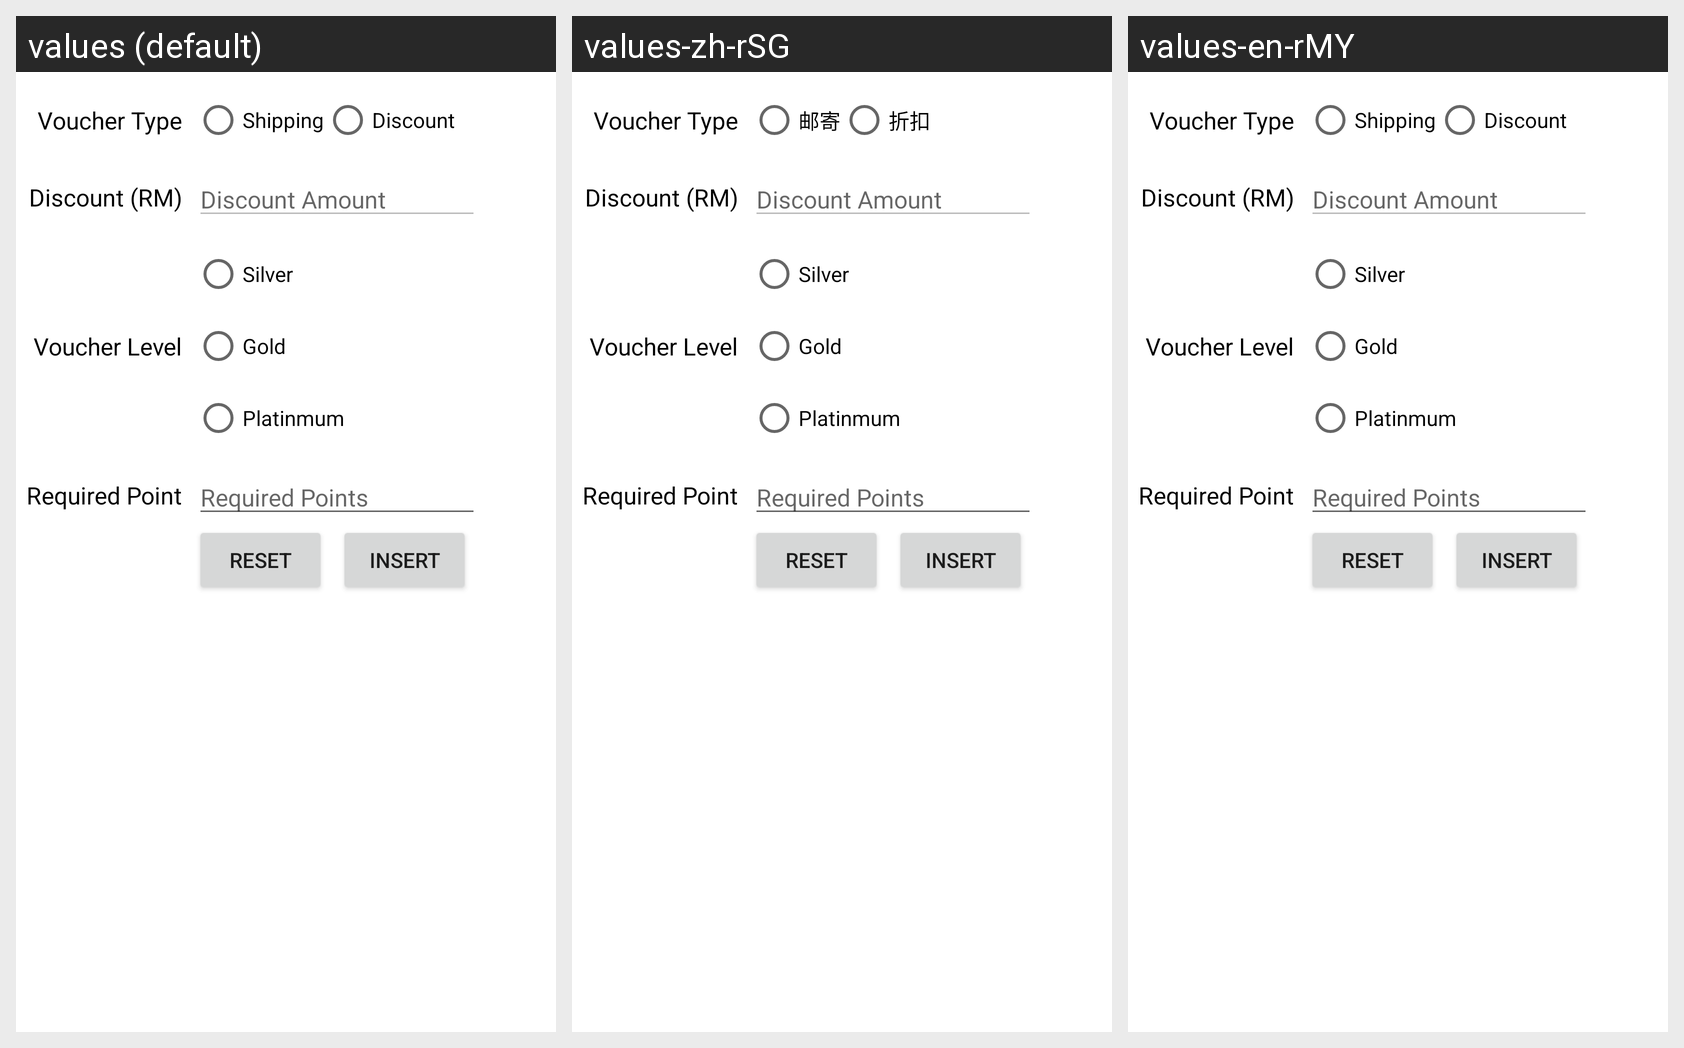

The Android screen above is rendered under several locales of the same app. Produce the string resources it draws, with the default and per-locale values.
Android screen res/layout/fragment_insert2.xml rendered under 3 locales, left to right: values (default), values-zh-rSG, values-en-rMY. Device: Nexus 5 (rendered at 1080×1920; each locale shown at half size, 540×960, under a caption strip naming it); theme Theme.Mad_bookworms.
Strings drawn on this screen, with the default value and each locale's value (text and hints the layout hard-codes, and strings that could not be matched under every locale, appear in the picture but are not listed):

shipping
  values: Shipping
  values-zh-rSG: 邮寄
  values-en-rMY: Shipping

discount
  values: Discount
  values-zh-rSG: 折扣
  values-en-rMY: Discount
